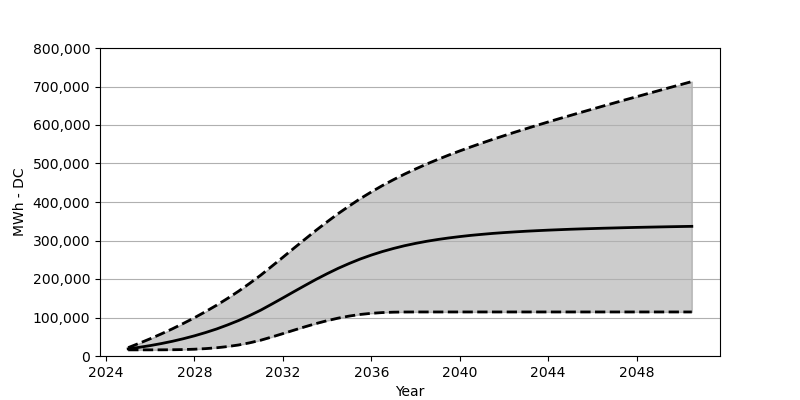

Values plotted in this chart, from the file beside it:
Date, Low, Base, High
2025-01, 15958, 18566, 21751
2025-07, 15958, 22473, 33009
2026-01, 15979, 27071, 44884
2026-07, 16061, 32266, 57358
2027-01, 16267, 38215, 70594
2027-07, 16721, 44864, 84604
2028-01, 17649, 52410, 99438
2028-07, 19143, 60842, 115211
2029-01, 21401, 70203, 131911
2029-07, 24525, 80707, 149642
2030-01, 28700, 92274, 168559
2030-07, 34246, 105057, 188681
2031-01, 41080, 119190, 210113
2031-07, 49348, 134756, 232988
2032-01, 58131, 150869, 256431
2032-07, 67100, 167126, 280038
2033-01, 75945, 183280, 303449
2033-07, 84254, 198918, 326386
2034-01, 91789, 213794, 348529
2034-07, 98315, 227638, 369714
2035-01, 103737, 240339, 389733
2035-07, 107912, 251874, 408578
2036-01, 110871, 262152, 426175
2036-07, 112799, 271255, 442628
2037-01, 113860, 279306, 457957
2037-07, 114283, 286378, 472306
2038-01, 114386, 292522, 485780
2038-07, 114407, 297872, 498450
2039-01, 114407, 302562, 510439
2039-07, 114407, 306583, 521768
2040-01, 114407, 310139, 532664
2040-07, 114407, 313304, 543035
2041-01, 114407, 315974, 553107
2041-07, 114407, 318448, 562828
2042-01, 114407, 320541, 572229
2042-07, 114407, 322376, 581445
2043-01, 114407, 324097, 590404
2043-07, 114407, 325530, 599249
2044-01, 114407, 326881, 607908
2044-07, 114407, 328056, 616433
2045-01, 114407, 329200, 624804
2045-07, 114407, 330159, 633061
2046-01, 114407, 331015, 641308
2046-07, 114407, 331880, 649432
2047-01, 114407, 332602, 657524
2047-07, 114407, 333344, 665575
2048-01, 114407, 334035, 673513
2048-07, 114407, 334633, 681420
2049-01, 114407, 335210, 689327
2049-07, 114407, 335757, 697213
2050-01, 114407, 336293, 705017
2050-07, 114407, 336777, 712841
